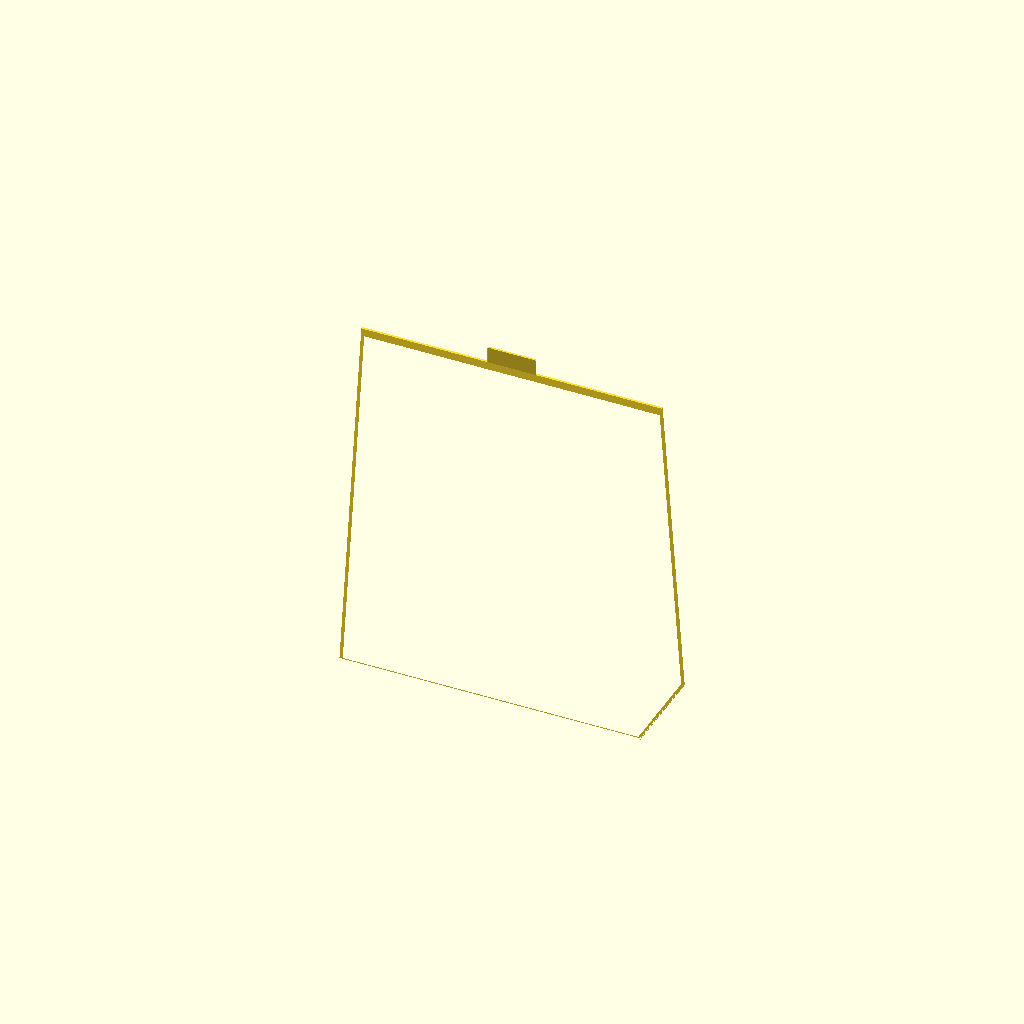
Cell 1: rendered with the file's own defaults.
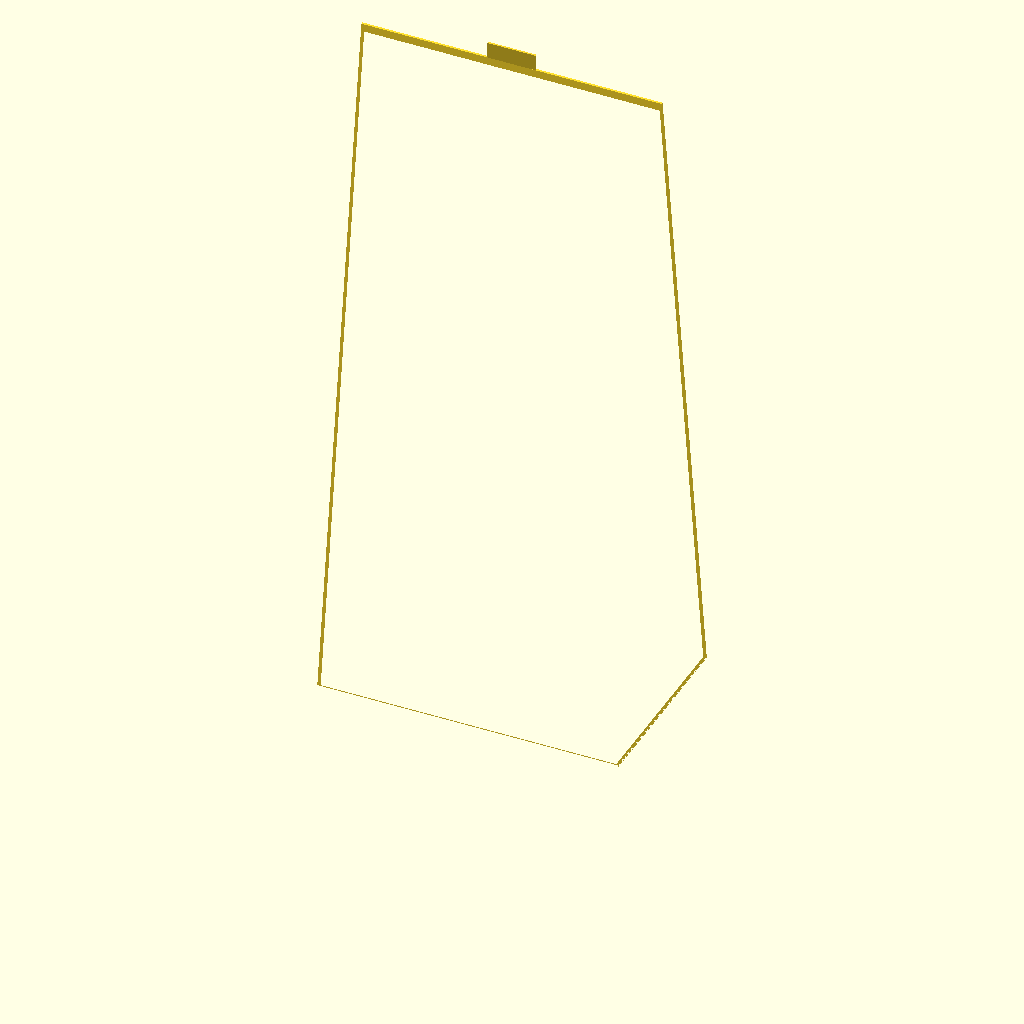
Cell 2: the same model with LENGTH = 170.
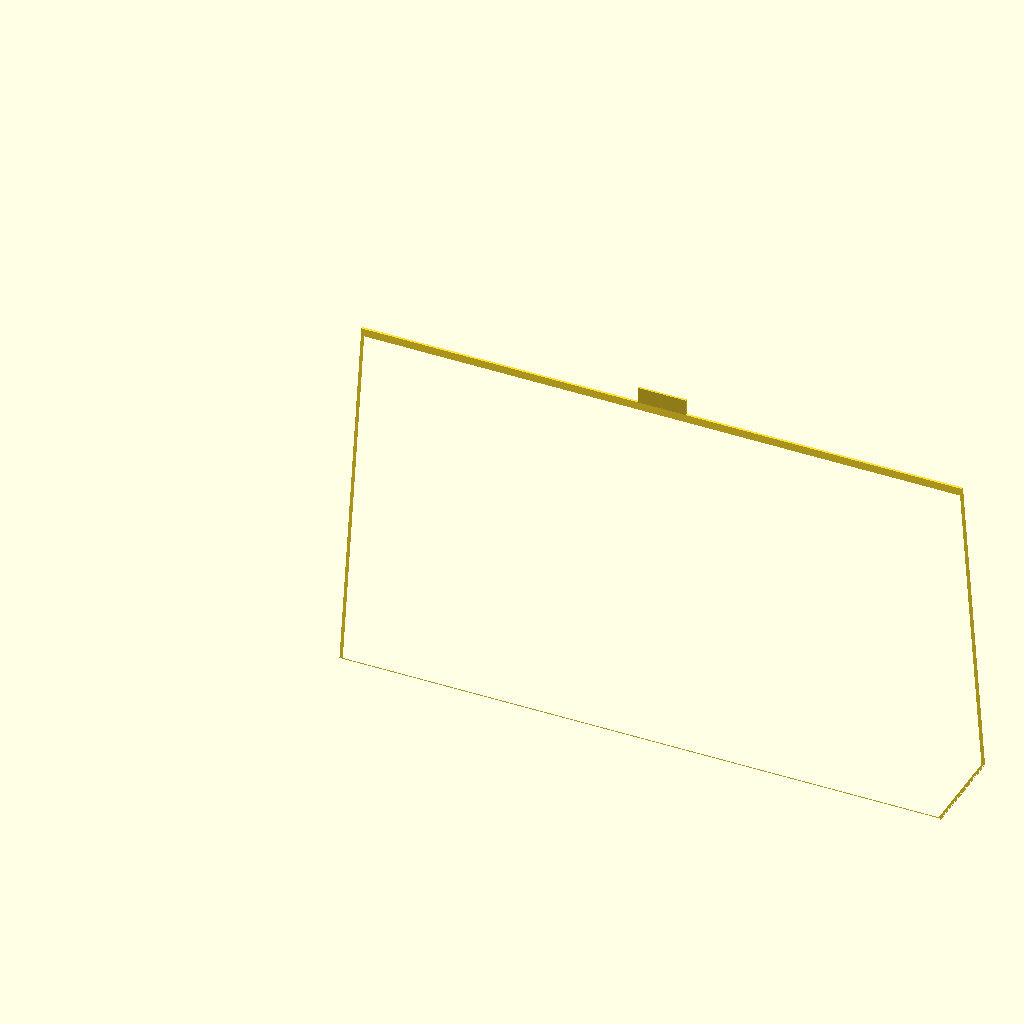
Cell 3: the same model with WIDTH = 150.
All cells are drawn from one camera (rotation 55°, 0°, 25°, orthographic, colour scheme Cornfield), so only the parameter changes between them.
OpenSCAD source file 3d-printing/2021-02-17--phone-stand/wedge-2.scad:

ANGLE = 16;
LENGTH = 85;
WIDTH = 75;
TAB_WIDTH = 12;
TAB_LENGTH = 1.5 + 2.5;
MIN_THICKNESS = 0.5;
WALL = .6;


module skin(thickness) {
    intersection() {
        minkowski() {
            difference() {
                INF = 1000;
                cube(INF, center=true);
                children();
            }
            sphere(d=thickness*2, $fn=6);
        }
        children();
    }
}


module body() {
    hull() {
        cube([WIDTH, LENGTH, MIN_THICKNESS]);
        rotate([ANGLE, 0, 0])
        cube([WIDTH, LENGTH, MIN_THICKNESS]);
    }
}


module all() {
    skin(WALL) body();

    rotate([ANGLE/2, 0, 0])
    translate([WIDTH/2-TAB_WIDTH/2, -TAB_LENGTH, 0])
    cube([TAB_WIDTH, TAB_LENGTH, MIN_THICKNESS]);
}


difference() {
    translate([0, 0, cos(ANGLE/2)*LENGTH])
    rotate([-90-ANGLE/2, 0, 0])
    all();

    translate([0, 0, -WIDTH+WALL*1])
    cube(WIDTH*2, center=true);
}
Customizer parameters (derived from the source; name, type, default, range or options):
ANGLE: number, default 16
LENGTH: number, default 85
WIDTH: number, default 75
TAB_WIDTH: number, default 12
MIN_THICKNESS: number, default 0.5
WALL: number, default 0.6
